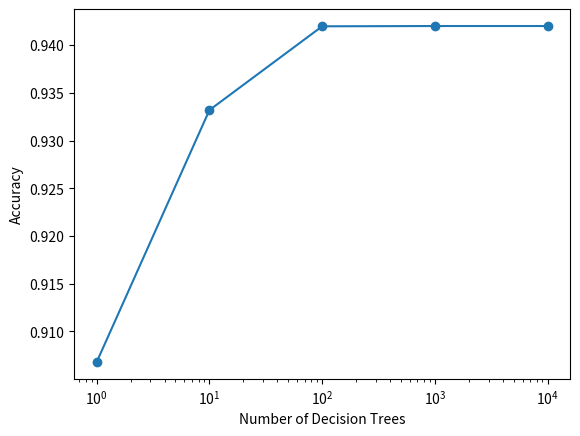

This figure's Python source:
import matplotlib.pyplot as plt

plt.semilogx([1, 10, 100, 1000, 10000], [0.9068, 0.9332, 0.94198, 0.94201, 0.94201], '-o')
plt.ylabel('Accuracy')
plt.xlabel('Number of Decision Trees')
plt.show()
